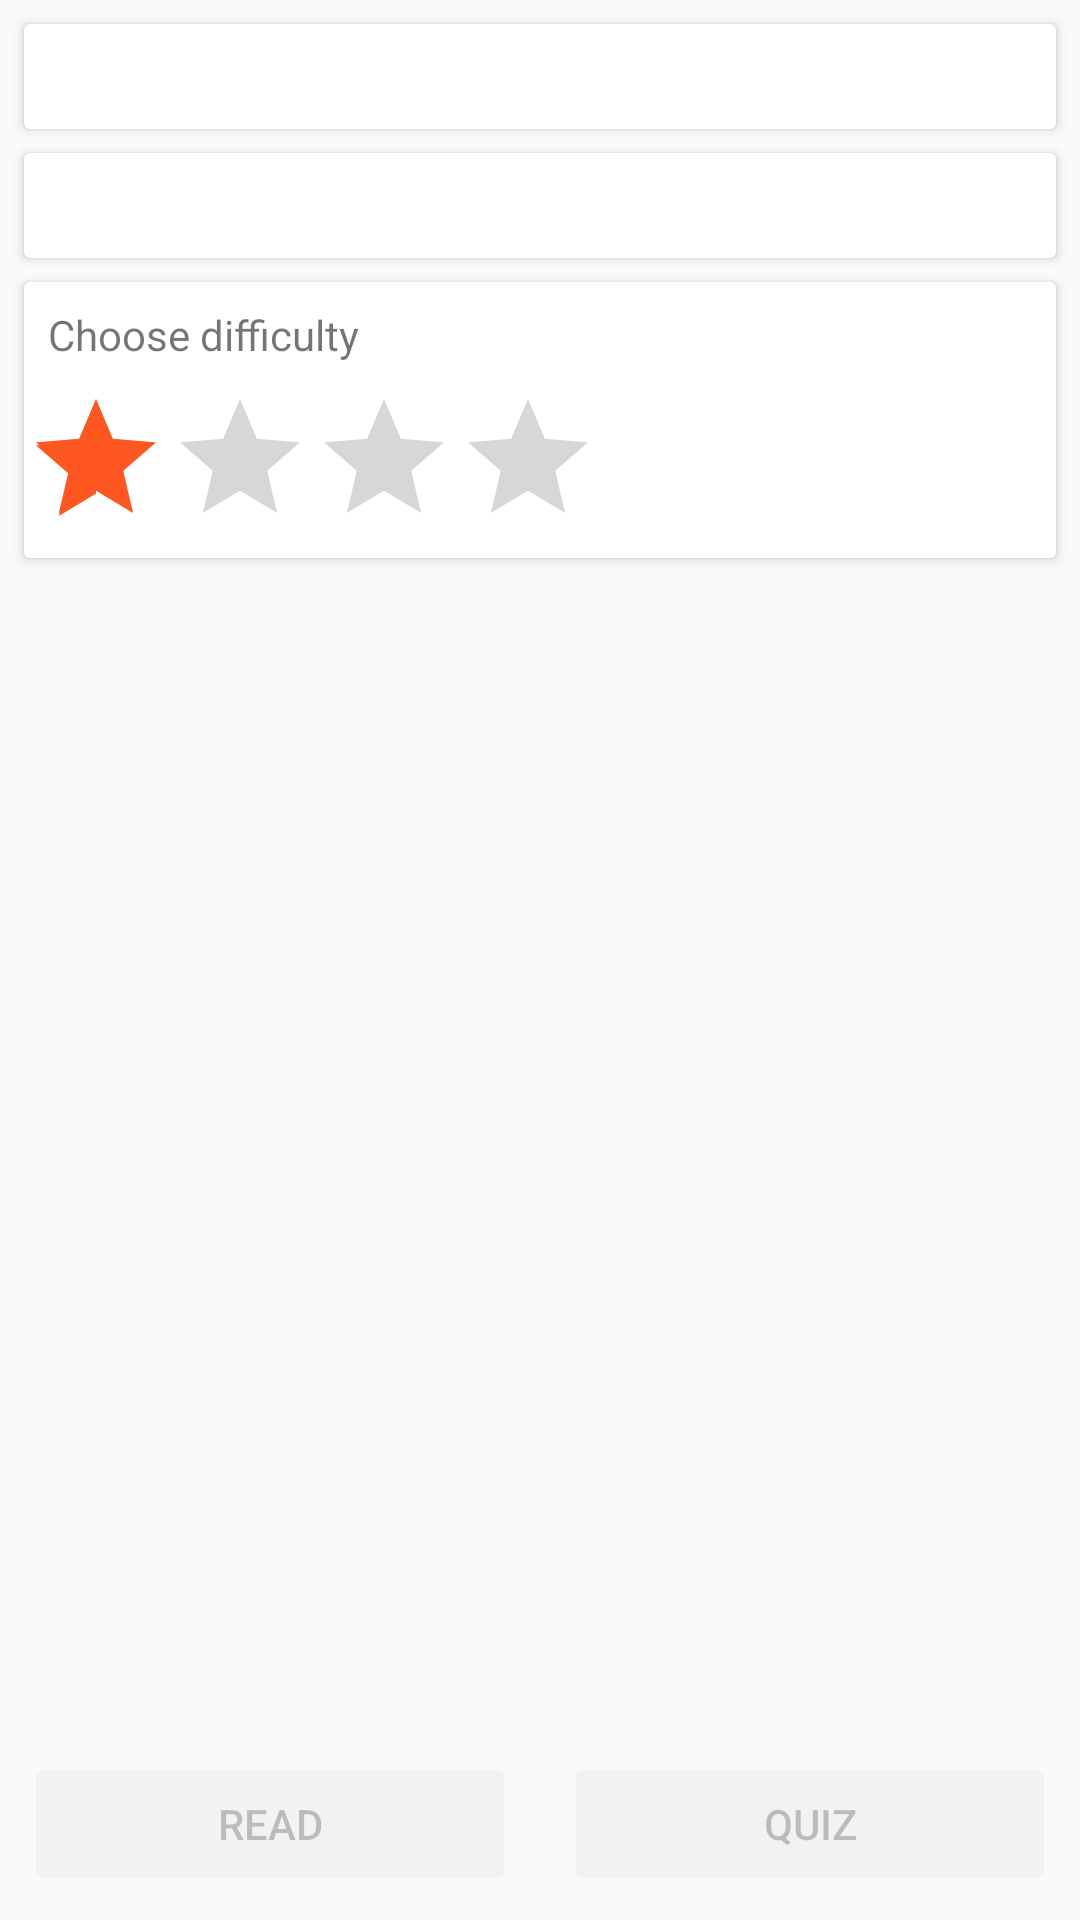

Layout XML and referenced resources for this Android screen:
<!-- AndroidManifest.xml: application theme AppTheme -->
<!-- res/layout/topic_details_body.xml -->
<android.support.constraint.ConstraintLayout
    xmlns:android="http://schemas.android.com/apk/res/android"
    xmlns:app="http://schemas.android.com/apk/res-auto"
    xmlns:tool="http://schemas.android.com/tools"
    android:layout_width="match_parent"
    android:layout_height="match_parent">

    <android.support.v7.widget.CardView
        android:id="@+id/cardView"
        android:layout_width="match_parent"
        android:layout_height="wrap_content"
        android:layout_margin="@dimen/dimen_details_desc_card_margin"
        app:layout_constraintEnd_toEndOf="parent"
        app:layout_constraintStart_toStartOf="parent"
        app:layout_constraintTop_toTopOf="parent">

        <TextView
            android:id="@+id/tv_description"
            android:layout_width="wrap_content"
            android:layout_height="wrap_content"
            android:layout_gravity="start|top"
            android:layout_margin="@dimen/dimen_details_desc_card_text_margin"
            tool:text="@string/dummy_topic_description" />
    </android.support.v7.widget.CardView>

    <android.support.v7.widget.CardView
        android:id="@+id/cardView2"
        android:layout_width="0dp"
        android:layout_height="wrap_content"
        android:layout_margin="@dimen/dimen_details_subtitle_card_margin"
        app:layout_constraintEnd_toEndOf="parent"
        app:layout_constraintStart_toStartOf="parent"
        app:layout_constraintTop_toBottomOf="@+id/cardView">

        <TextView
            android:id="@+id/tv_description2"
            android:layout_width="wrap_content"
            android:layout_height="wrap_content"
            android:layout_gravity="start|top"
            android:layout_margin="@dimen/dimen_details_subtitle_card_text_margin"
            tool:text="@string/dummy_subtitle" />
    </android.support.v7.widget.CardView>

    <Button
        android:id="@+id/btn_read"
        android:layout_width="0dp"
        android:layout_height="wrap_content"
        android:layout_margin="@dimen/dimen_details_bottom_btn_margin"
        android:enabled="false"
        android:text="@string/btn_read"
        android:theme="@style/BtnRead"
        app:layout_constraintBottom_toBottomOf="parent"
        app:layout_constraintEnd_toStartOf="@+id/guideline"
        app:layout_constraintStart_toStartOf="parent" />

    <Button
        android:id="@+id/btn_quiz"
        android:layout_width="0dp"
        android:layout_height="wrap_content"
        android:layout_margin="@dimen/dimen_details_bottom_btn_margin"
        android:enabled="false"
        android:text="@string/btn_quiz"
        android:theme="@style/BtnRead"
        app:layout_constraintBottom_toBottomOf="parent"
        app:layout_constraintEnd_toEndOf="parent"
        app:layout_constraintStart_toStartOf="@+id/guideline" />

    <android.support.constraint.Guideline
        android:id="@+id/guideline"
        android:layout_width="wrap_content"
        android:layout_height="wrap_content"
        android:orientation="vertical"
        app:layout_constraintGuide_percent="0.5" />

    <android.support.v7.widget.CardView
        android:layout_width="0dp"
        android:layout_height="wrap_content"
        android:layout_margin="@dimen/dimen_details_diff_card_margin"
        app:layout_constraintBottom_toTopOf="@+id/btn_read"
        app:layout_constraintEnd_toEndOf="parent"
        app:layout_constraintStart_toStartOf="parent"
        app:layout_constraintTop_toBottomOf="@+id/cardView2"
        app:layout_constraintVertical_bias="0.0">

        <LinearLayout
            android:layout_width="match_parent"
            android:layout_height="wrap_content"
            android:orientation="vertical">

            <TextView
                android:layout_width="match_parent"
                android:layout_height="wrap_content"
                android:layout_margin="@dimen/dimen_details_diff_card_text_margin"
                android:text="@string/label_choose_difficulty" />

            <RatingBar
                android:id="@+id/ratingBar"
                android:layout_width="wrap_content"
                android:layout_height="wrap_content"
                android:numStars="@integer/int_diff_bar_max"
                android:rating="@integer/int_diff_bar_rating"
                android:stepSize="@integer/int_diff_bar_step_size" />

        </LinearLayout>

    </android.support.v7.widget.CardView>

</android.support.constraint.ConstraintLayout>
<!-- resources referenced by this layout -->
<resources>
  <dimen name="dimen_details_bottom_btn_margin">8dp</dimen>
  <dimen name="dimen_details_desc_card_margin">8dp</dimen>
  <dimen name="dimen_details_desc_card_text_margin">8dp</dimen>
  <dimen name="dimen_details_diff_card_margin">8dp</dimen>
  <dimen name="dimen_details_diff_card_text_margin">8dp</dimen>
  <dimen name="dimen_details_subtitle_card_margin">8dp</dimen>
  <dimen name="dimen_details_subtitle_card_text_margin">8dp</dimen>
  <integer name="int_diff_bar_max">4</integer>
  <integer name="int_diff_bar_rating">1</integer>
  <integer name="int_diff_bar_step_size">1</integer>
  <string name="btn_quiz">Quiz</string>
  <string name="btn_read">Read</string>
  <string name="dummy_subtitle">Subtitle</string>
  <string name="dummy_topic_description">Description</string>
  <string name="label_choose_difficulty">Choose difficulty</string>
  <style name="BtnRead" parent="Base.Widget.AppCompat.Button">
          <item name="buttonStyle">@style/Widget.AppCompat.Button.Colored</item>
          <item name="colorAccent">@color/colorBtnRead</item>
      </style>
  <style name="AppTheme" parent="Theme.AppCompat.Light.NoActionBar">
          <item name="colorPrimary">@color/colorPrimary</item>
          <item name="colorPrimaryDark">@color/colorPrimaryDark</item>
          <item name="colorAccent">@color/colorAccent</item>
          <item name="android:colorBackground">@color/colorBackground</item>
          <item name="android:buttonBarButtonStyle">@style/AppTheme.BtnButtonBar</item>
          <item name="android:actionBarStyle">@style/AppTheme.ActionBar</item>
          <item name="android:windowContentOverlay">@null</item>
      </style>
  <color name="colorBtnRead">#607D8B</color>
  <color name="colorPrimary">#ffffff</color>
  <color name="colorPrimaryDark">#607D8B</color>
  <color name="colorAccent">#FF5722</color>
  <color name="colorBackground">#fffafafa</color>
  <style name="AppTheme.BtnButtonBar" parent="Widget.AppCompat.Button.Borderless.Colored">
  
      </style>
  <style name="AppTheme.ActionBar" parent="Widget.AppCompat.Light.ActionBar.Solid.Inverse">
      </style>
</resources>
